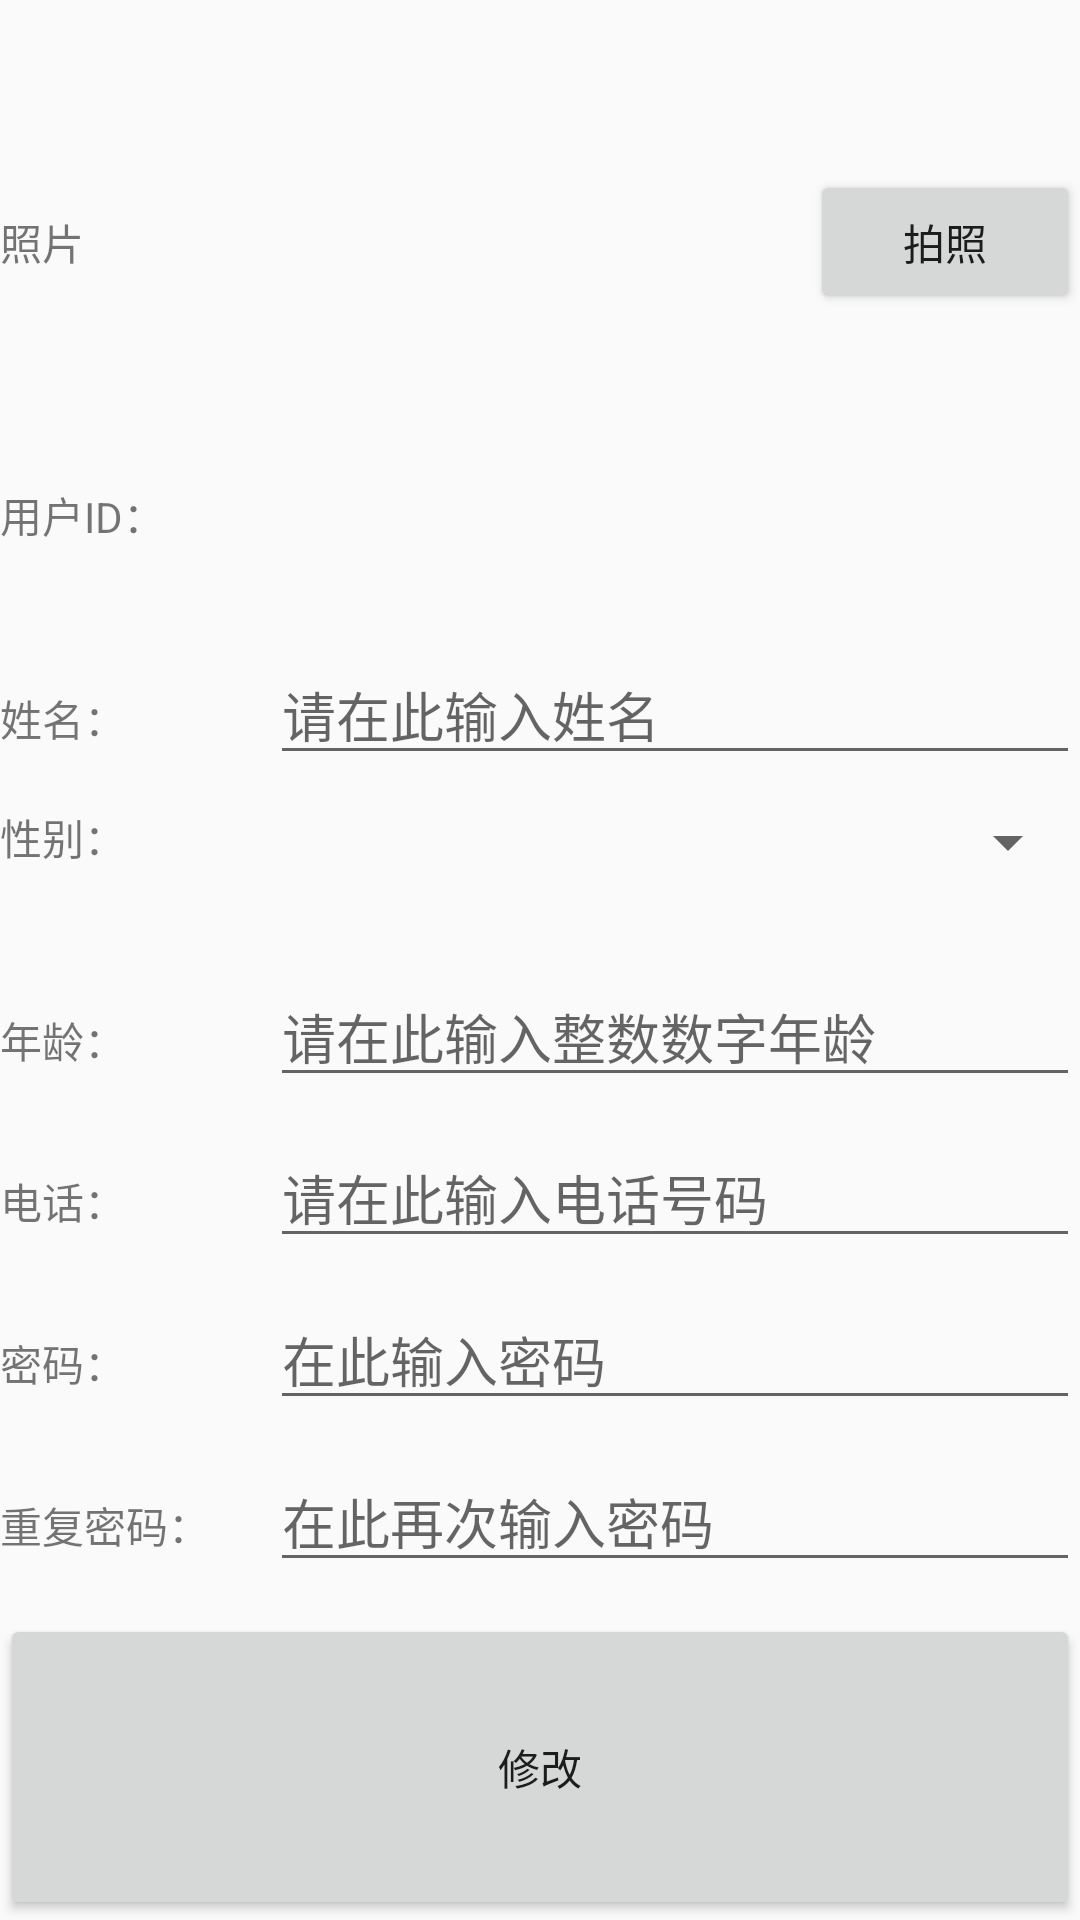

Here is an Android app screen rendered from its layout file. Give the layout XML and the strings, colors and styles it references.
<!-- AndroidManifest.xml: application theme AppTheme -->
<!-- res/layout/fragment_user_info_edit.xml -->
<LinearLayout xmlns:android="http://schemas.android.com/apk/res/android"
    xmlns:tools="http://schemas.android.com/tools"
    android:layout_width="match_parent"
    android:layout_height="match_parent"
    tools:context="cn.edu.tjut.ecggraduationproject.fragement.UserInfoEditFragment"
    android:orientation="vertical">

    <LinearLayout
        android:layout_weight="3"
        android:layout_width="match_parent"
        android:layout_height="0dp">
        <TextView
            android:layout_width="0dp"
            android:layout_height="wrap_content"
            android:layout_weight="1"
            android:text="照片"
            android:layout_gravity="center_vertical"/>
        <ImageView
            android:id="@+id/imageViewphoto"
            android:layout_width="0dp"
            android:layout_height="wrap_content"
            android:layout_weight="2"/>
        <Button
            android:id="@+id/takephotobtn"
            android:layout_width="0dp"
            android:layout_height="wrap_content"
            android:layout_weight="1"
            android:text="拍照"
            android:layout_gravity="center_vertical"/>
    </LinearLayout>
    <LinearLayout
        android:layout_width="match_parent"
        android:layout_height="0dp"
        android:layout_weight="1">
        <TextView
            android:layout_width="0dp"
            android:layout_weight="1"
            android:layout_height="wrap_content"
            android:text="用户ID："/>
        <TextView
            android:id="@+id/tv_userid"
            android:layout_width="0dp"
            android:layout_height="wrap_content"
            android:layout_weight="1"/>
    </LinearLayout>
    <LinearLayout
        android:layout_width="match_parent"
        android:layout_height="0dp"
        android:layout_weight="1">
        <TextView
            android:layout_width="0dp"
            android:layout_height="wrap_content"
            android:layout_weight="1"
            android:text="姓名："/>
        <EditText
            android:id="@+id/name_ed"
            android:layout_width="0dp"
            android:layout_height="wrap_content"
            android:layout_weight="3"
            android:hint="请在此输入姓名"/>
    </LinearLayout>
    <LinearLayout
        android:layout_width="match_parent"
        android:layout_height="0dp"
        android:layout_weight="1">
        <TextView
            android:layout_width="0dp"
            android:layout_height="wrap_content"
            android:layout_weight="1"
            android:text="性别："/>
        <LinearLayout
            android:layout_width="0dp"
            android:layout_height="wrap_content"
            android:layout_weight="3">
            <Spinner
                android:id="@+id/gender_spinner"
                android:layout_width="match_parent"
                android:layout_height="wrap_content">

            </Spinner>
        </LinearLayout>
    </LinearLayout>
    <LinearLayout
        android:layout_width="match_parent"
        android:layout_height="0dp"
        android:layout_weight="1">
        <TextView
            android:layout_width="0dp"
            android:layout_height="wrap_content"
            android:layout_weight="1"
            android:text="年龄："/>
        <EditText
            android:id="@+id/age_ed"
            android:layout_width="0dp"
            android:layout_height="wrap_content"
            android:layout_weight="3"
            android:hint="请在此输入整数数字年龄"
            android:inputType="number"/>
    </LinearLayout>
    <LinearLayout
        android:layout_width="match_parent"
        android:layout_height="0dp"
        android:layout_weight="1">
        <TextView
            android:layout_width="0dp"
            android:layout_height="wrap_content"
            android:layout_weight="1"
            android:text="电话："/>
        <EditText
            android:id="@+id/phoneNum_ed"
            android:layout_width="0dp"
            android:layout_height="wrap_content"
            android:layout_weight="3"
            android:inputType="number"
            android:hint="请在此输入电话号码"/>
    </LinearLayout>
    <LinearLayout
        android:layout_width="match_parent"
        android:layout_height="0dp"
        android:layout_weight="1">
        <TextView
            android:layout_width="0dp"
            android:layout_height="wrap_content"
            android:layout_weight="1"
            android:text="密码："/>
        <EditText
            android:id="@+id/et_pwd"
            android:layout_width="0dp"
            android:layout_height="wrap_content"
            android:layout_weight="3"
            android:inputType="textPassword"
            android:hint="在此输入密码"/>
    </LinearLayout>
    <LinearLayout
        android:layout_width="match_parent"
        android:layout_height="0dp"
        android:layout_weight="1">
        <TextView
            android:layout_width="0dp"
            android:layout_height="wrap_content"
            android:layout_weight="1"
            android:text="重复密码："/>
        <EditText
            android:id="@+id/et_pwd_repeat"
            android:layout_width="0dp"
            android:layout_height="wrap_content"
            android:layout_weight="3"
            android:inputType="textPassword"
            android:hint="在此再次输入密码"/>
    </LinearLayout>
    <Button
        android:id="@+id/btn_modify"
        android:layout_width="match_parent"
        android:layout_weight="1"
        android:layout_height="wrap_content"
        android:text="修改"/>

</LinearLayout>
<!-- resources referenced by this layout -->
<resources>
  <style name="AppTheme" parent="Theme.AppCompat.Light.DarkActionBar">
          
          <item name="windowNoTitle">true</item>
          <item name="colorPrimary">@color/colorPrimary</item>
          <item name="colorPrimaryDark">@color/colorPrimaryDark</item>
          <item name="colorAccent">@color/colorAccent</item>
      </style>
  <color name="colorPrimary">#3F51B5</color>
  <color name="colorPrimaryDark">#303F9F</color>
  <color name="colorAccent">#FF4081</color>
</resources>
